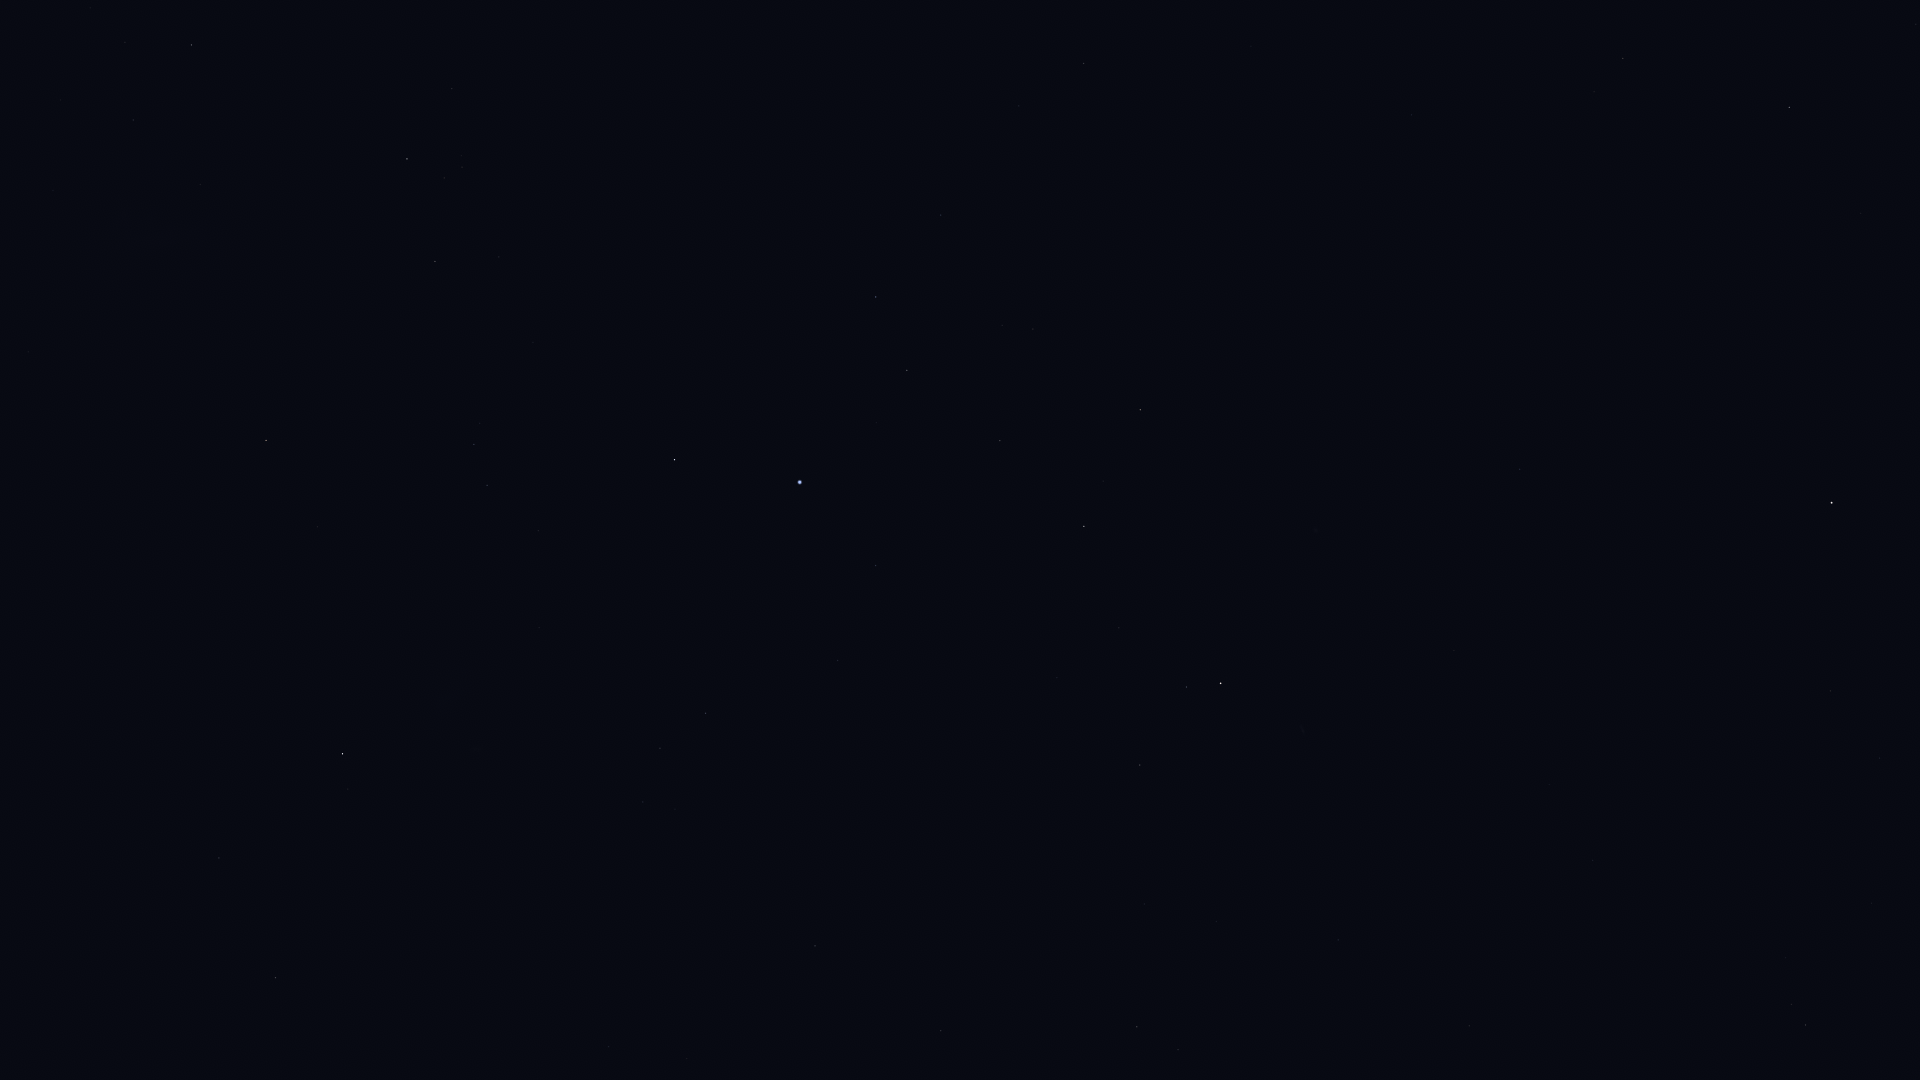

Data behind this chart, as committed beside it:
Star_ID, Name, X, Y
765, HIP 765, 1140, 765
1599, HIP 1599, 660, 748
2021, HIP 2021, 343, 754
2072, HIP 2072, 1186, 687
2081, Ankaa, 1221, 683
2247, Felixvarela, 1894, 593
2484, HIP 2484, 706, 713
3419, Diphda, 1832, 503
3479, Cocibolca, 1607, 535
4577, HIP 4577, 1520, 469
5054, Nenque, 1261, 493
5348, Wurren, 876, 566
5529, Emiw, 608, 623
7083, HIP 7083, 1000, 441
7588, Achernar, 800, 482
8837, HIP 8837, 1033, 329
9007, HIP 9007, 907, 370
9236, HIP 9236, 675, 460
10602, HIP 10602, 876, 297
11001, HIP 11001, 487, 485
11407, HIP 11407, 941, 215
12394, HIP 12394, 474, 444
12413, HIP 12413, 1019, 106
12484, HIP 12484, 765, 255
12486, HIP 12486, 1084, 64
14240, HIP 14240, 612, 264
17096, Tupi, 662, 54
17440, HIP 17440, 435, 261
17678, HIP 17678, 266, 440
18597, HIP 18597, 462, 167
19780, HIP 19780, 407, 159
19921, HIP 19921, 452, 89
21949, HIP 21949, 224, 306
25918, HIP 25918, 85, 407
26069, HIP 26069, 192, 45
26380, Bubup, 94, 335
27100, HIP 27100, 133, 120
27890, HIP 27890, 125, 42
71680, Men, 154, 356
104382, Polaris Australis, 20, 793
107089, HIP 107089, 275, 978
112405, HIP 112405, 219, 858
113638, HIP 113638, 941, 1031
114131, HIP 114131, 1178, 1050
114421, HIP 114421, 1137, 1027
114996, HIP 114996, 815, 946
115102, HIP 115102, 1469, 1026
115438, HIP 115438, 1805, 1025
116084, Poerava, 822, 900
116231, HIP 116231, 1338, 940
118319, Axólotl, 1743, 791
